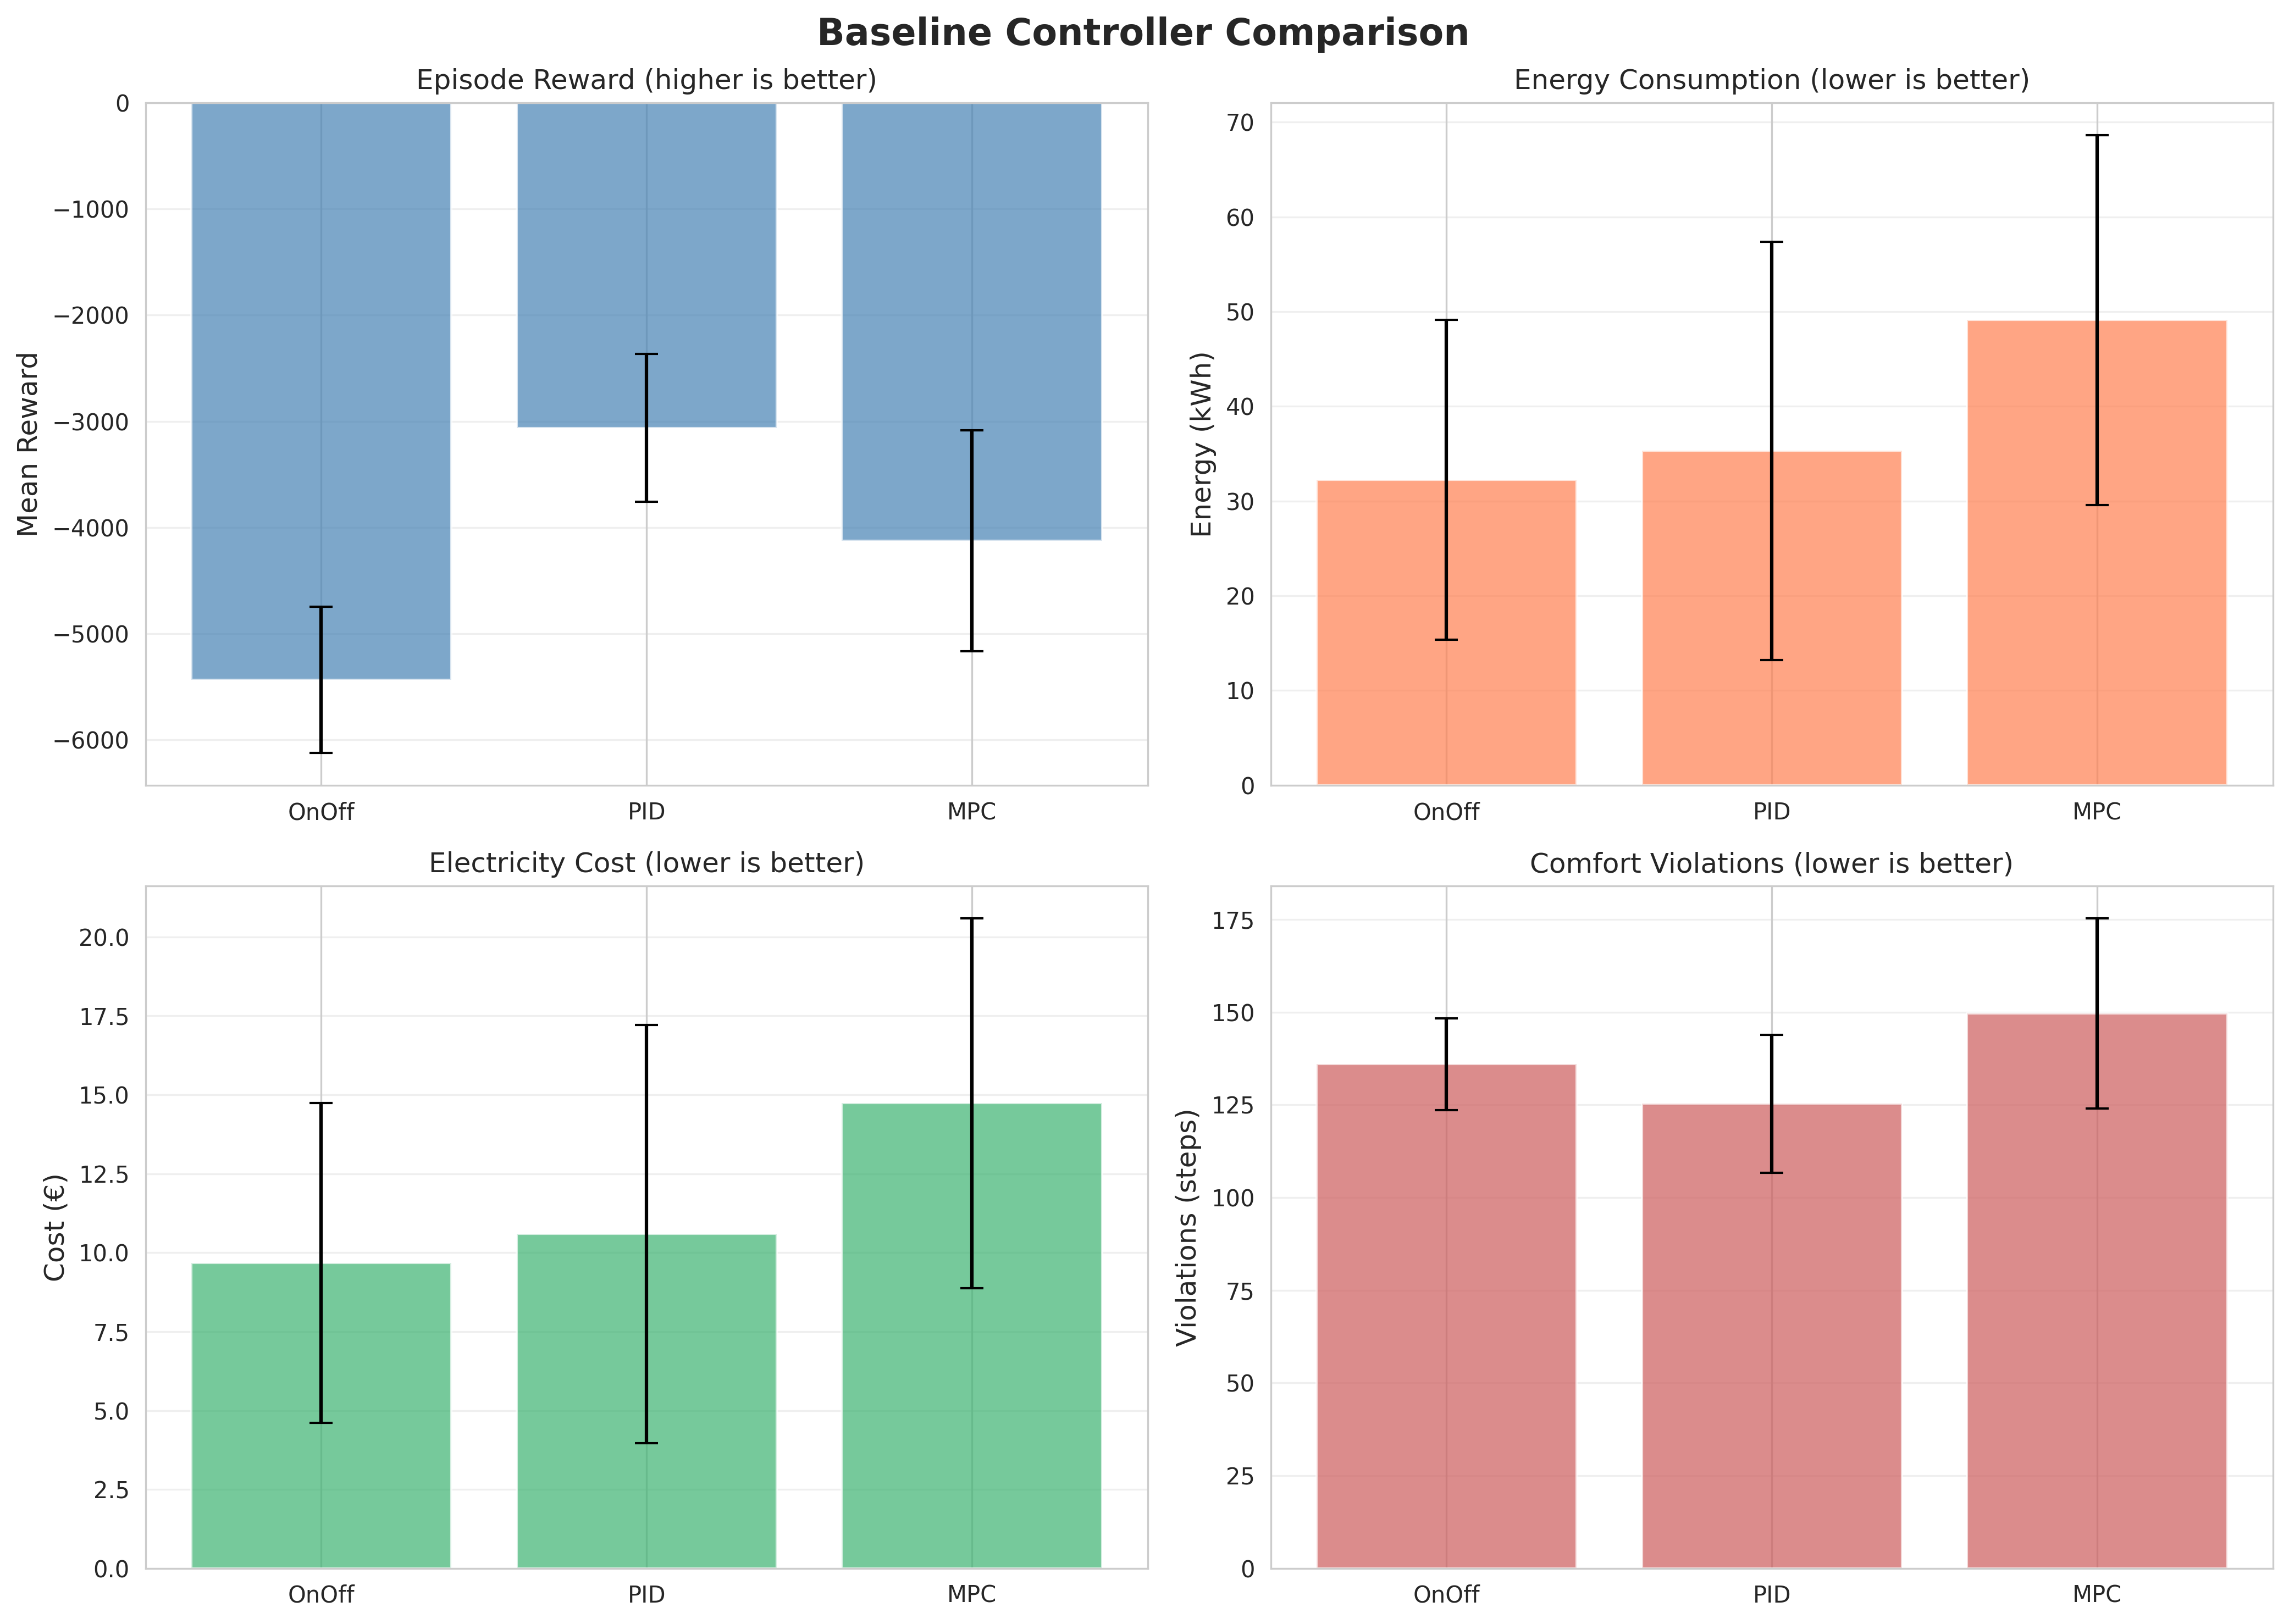

Values plotted in this chart, from the file beside it:
Controller, Mean Reward, Std Reward, Mean Energy (kWh), Std Energy, Mean Cost (€), Std Cost, Mean Violations, Std Violations, Mean COP, Std COP
OnOff, -5434, 688, 32.25, 16.87, 9.675, 5.06, 136.0, 12.37, 3.398, 0.6497
PID, -3062, 696.6, 35.3, 22.06, 10.59, 6.617, 125.3, 18.57, 3.032, 0.77
MPC, -4124, 1039, 49.1, 19.51, 14.73, 5.854, 149.6, 25.66, 2.868, 0.6048
